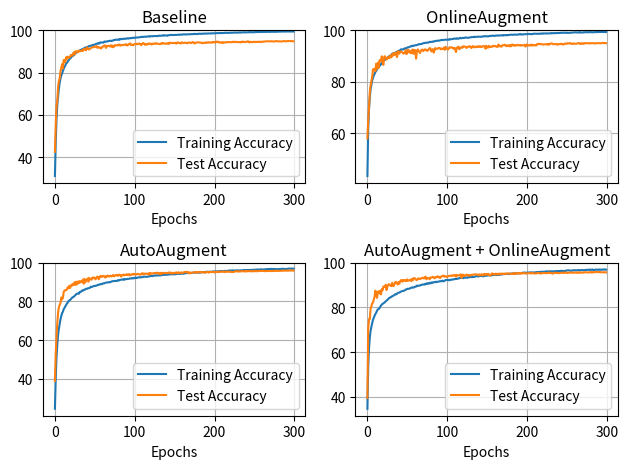

Generate this figure with matplotlib:
import matplotlib.pyplot as plt

baseline_train = [31.02, 46.87, 57.85, 64.9, 68.86, 72.49, 75.14, 77.16, 78.65, 79.6, 80.79, 81.73, 82.72, 83.31, 84.23, 84.62, 85.19, 85.77, 86.26, 86.74, 86.99, 87.53, 87.99, 87.96, 88.45, 88.74, 89.25, 89.47, 89.67, 89.87, 90.26, 90.3, 90.67, 90.86, 91.05, 91.19, 91.15, 91.67, 91.78, 91.9, 92.03, 92.18, 92.23, 92.62, 92.63, 92.67, 92.79, 93.07, 93.02, 93.18, 93.25, 93.48, 93.63, 93.75, 93.63, 94.04, 93.81, 94.29, 94.26, 94.24, 94.19, 94.24, 94.71, 94.57, 94.68, 94.66, 94.89, 94.87, 94.93, 95.07, 95.09, 94.88, 95.13, 95.2, 95.46, 95.42, 95.58, 95.58, 95.51, 95.55, 95.78, 95.52, 95.85, 95.98, 95.83, 95.85, 96.07, 96.02, 95.94, 96.09, 96.12, 96.26, 96.07, 96.25, 96.25, 96.36, 96.27, 96.47, 96.38, 96.51, 96.44, 96.61, 96.57, 96.57, 96.66, 96.7, 96.68, 96.76, 96.9, 96.95, 96.82, 96.92, 97.02, 96.97, 97.0, 96.97, 97.09, 97.17, 97.23, 97.02, 97.21, 97.21, 97.14, 97.27, 97.3, 97.29, 97.27, 97.34, 97.25, 97.26, 97.5, 97.42, 97.41, 97.49, 97.49, 97.49, 97.72, 97.52, 97.58, 97.58, 97.56, 97.43, 97.7, 97.72, 97.71, 97.87, 97.85, 97.78, 97.75, 97.86, 97.81, 97.84, 97.8, 97.85, 97.87, 97.97, 97.83, 97.95, 98.02, 97.98, 98.0, 98.11, 98.13, 98.06, 98.01, 98.06, 98.13, 98.09, 98.1, 98.17, 98.16, 98.23, 98.2, 98.28, 98.21, 98.37, 98.25, 98.27, 98.21, 98.37, 98.3, 98.4, 98.42, 98.31, 98.39, 98.37, 98.45, 98.45, 98.51, 98.44, 98.45, 98.48, 98.53, 98.51, 98.44, 98.52, 98.59, 98.61, 98.55, 98.62, 98.59, 98.62, 98.65, 98.71, 98.67, 98.71, 98.69, 98.68, 98.75, 98.71, 98.74, 98.74, 98.74, 98.78, 98.87, 98.8, 98.8, 98.73, 98.82, 98.87, 98.81, 98.88, 98.86, 98.91, 98.92, 98.91, 98.98, 98.95, 98.85, 98.92, 98.97, 99.03, 98.9, 99.02, 98.97, 99.01, 99.04, 99.1, 99.02, 98.98, 99.05, 99.05, 99.01, 99.09, 99.2, 99.07, 99.12, 99.07, 99.11, 99.07, 99.16, 99.16, 99.21, 99.15, 99.18, 99.2, 99.31, 99.21, 99.23, 99.19, 99.32, 99.24, 99.22, 99.25, 99.24, 99.28, 99.26, 99.34, 99.28, 99.24, 99.28, 99.28, 99.35, 99.3, 99.29, 99.3, 99.31, 99.3, 99.44, 99.31, 99.4, 99.35, 99.42, 99.36, 99.46, 99.47, 99.4, 99.4, 99.42, 99.4, 99.44, 99.45, 99.46, 99.45, 99.41, 99.47, 99.46, 99.46, 99.44, 99.43]
baseline_test = [42.49, 54.72, 64.1, 66.48, 73.38, 75.98, 77.29, 80.79, 82.11, 83.97, 81.99, 85.92, 85.71, 84.86, 87.25, 86.44, 87.53, 87.26, 87.07, 87.41, 88.38, 88.12, 88.01, 89.21, 89.62, 88.61, 90.01, 90.09, 90.02, 89.62, 90.44, 90.08, 90.16, 90.44, 90.42, 90.14, 91.18, 90.92, 91.19, 90.53, 91.94, 91.56, 91.1, 90.9, 91.31, 91.59, 91.86, 91.99, 92.03, 91.94, 92.24, 92.27, 92.55, 91.79, 92.21, 91.75, 91.83, 91.84, 91.36, 92.06, 92.39, 92.39, 92.79, 92.85, 91.68, 92.52, 92.54, 92.71, 92.6, 92.31, 92.95, 92.22, 92.79, 91.97, 92.24, 93.0, 92.87, 92.92, 92.95, 92.84, 93.25, 93.18, 92.73, 93.03, 93.11, 92.96, 93.07, 93.19, 93.18, 93.45, 93.06, 92.79, 93.32, 93.44, 93.84, 93.08, 93.31, 93.11, 92.93, 93.34, 93.55, 93.42, 93.43, 93.69, 93.39, 93.64, 93.74, 93.58, 92.98, 93.39, 93.86, 93.96, 93.53, 93.11, 93.56, 93.29, 93.33, 93.8, 93.54, 93.67, 93.64, 93.3, 93.78, 93.61, 93.54, 93.75, 93.92, 93.61, 93.74, 93.67, 93.6, 93.49, 93.45, 93.66, 94.06, 93.67, 93.87, 93.83, 93.84, 93.7, 93.55, 93.87, 93.91, 93.52, 94.17, 94.07, 94.0, 93.9, 94.04, 93.96, 94.03, 94.08, 93.68, 94.1, 94.32, 94.05, 93.98, 94.0, 93.75, 94.34, 94.2, 94.01, 94.04, 94.21, 94.05, 93.93, 93.84, 94.11, 94.29, 94.21, 94.0, 93.96, 94.37, 94.48, 94.05, 93.79, 94.17, 94.18, 94.17, 94.32, 94.34, 94.24, 94.24, 94.23, 93.93, 93.91, 94.05, 94.1, 94.14, 94.02, 94.35, 94.18, 94.14, 94.38, 94.22, 94.24, 94.25, 94.12, 94.52, 94.45, 94.45, 94.13, 94.59, 94.51, 94.67, 94.28, 94.45, 94.19, 94.18, 94.32, 94.03, 94.4, 94.22, 94.2, 94.38, 94.45, 94.31, 94.44, 94.4, 94.45, 94.4, 94.37, 94.47, 94.61, 94.38, 94.53, 94.59, 94.45, 94.45, 94.48, 94.36, 94.45, 94.39, 94.29, 94.65, 94.5, 94.62, 94.44, 94.54, 94.43, 94.58, 94.68, 94.83, 94.45, 94.28, 94.6, 94.47, 94.43, 94.42, 94.63, 94.42, 94.56, 94.5, 94.53, 94.5, 94.62, 94.44, 94.62, 94.58, 94.42, 94.65, 94.66, 94.69, 94.64, 94.72, 94.8, 94.78, 94.84, 94.83, 94.78, 94.76, 94.86, 94.8, 94.71, 94.69, 94.76, 94.81, 94.89, 94.91, 94.85, 94.71, 94.81, 94.72, 94.77, 94.7, 94.77, 94.91, 94.88, 94.82, 94.82, 94.82, 94.87, 94.93, 94.91, 94.86, 94.9, 94.94, 94.89, 94.87, 94.78]

AA_train = [24.41, 39.88, 51.19, 57.77, 62.64, 65.94, 68.44, 70.67, 72.47, 73.97, 74.63, 75.99, 76.62, 77.45, 78.07, 78.89, 79.32, 80.18, 80.47, 80.8, 81.15, 81.61, 82.13, 82.27, 82.56, 83.05, 83.35, 83.92, 84.05, 84.03, 83.95, 84.9, 84.87, 85.16, 85.66, 85.59, 85.96, 85.97, 86.3, 86.55, 86.51, 86.77, 86.82, 86.99, 87.1, 87.65, 87.45, 87.65, 87.88, 88.02, 88.03, 88.1, 88.23, 88.34, 88.69, 88.6, 88.77, 88.89, 89.09, 88.92, 89.26, 89.41, 89.39, 89.62, 89.72, 89.81, 89.86, 89.84, 90.06, 89.93, 90.06, 90.35, 90.48, 90.53, 90.53, 90.66, 90.63, 90.58, 90.69, 91.05, 90.83, 91.05, 91.16, 91.23, 91.36, 91.39, 91.18, 91.6, 91.39, 91.55, 91.58, 91.7, 91.69, 91.75, 91.91, 91.89, 91.88, 92.13, 91.91, 92.07, 92.09, 92.46, 92.11, 92.21, 92.4, 92.5, 92.55, 92.38, 92.56, 92.54, 92.58, 92.81, 92.85, 92.77, 92.81, 92.73, 92.79, 92.92, 92.96, 93.15, 93.11, 93.22, 93.16, 93.15, 93.36, 93.54, 93.42, 93.38, 93.45, 93.51, 93.44, 93.6, 93.44, 93.58, 93.7, 93.68, 93.87, 93.78, 93.77, 93.83, 93.84, 93.85, 94.05, 93.91, 94.06, 94.12, 94.0, 94.05, 94.13, 94.08, 94.0, 94.18, 94.15, 94.26, 94.33, 94.3, 94.23, 94.33, 94.31, 94.46, 94.66, 94.32, 94.53, 94.53, 94.63, 94.71, 94.94, 94.64, 94.78, 94.9, 94.69, 94.73, 94.84, 94.84, 94.95, 94.9, 95.17, 95.05, 95.0, 94.87, 94.89, 95.18, 94.98, 95.24, 95.03, 95.23, 95.15, 95.24, 95.15, 95.21, 95.38, 95.38, 95.26, 95.32, 95.39, 95.29, 95.38, 95.3, 95.56, 95.36, 95.51, 95.56, 95.48, 95.59, 95.68, 95.66, 95.62, 95.7, 95.84, 95.62, 95.65, 95.56, 95.81, 95.86, 95.76, 95.73, 95.88, 95.79, 95.99, 96.07, 95.81, 96.02, 95.79, 96.09, 95.91, 96.02, 96.01, 96.11, 96.18, 96.0, 96.03, 96.03, 96.16, 96.12, 95.99, 96.15, 96.26, 96.3, 96.22, 96.29, 96.22, 96.27, 96.25, 96.28, 96.28, 96.33, 96.21, 96.32, 96.41, 96.4, 96.41, 96.32, 96.52, 96.37, 96.57, 96.33, 96.51, 96.45, 96.71, 96.57, 96.54, 96.57, 96.62, 96.61, 96.45, 96.78, 96.68, 96.79, 96.64, 96.86, 96.77, 96.86, 96.79, 96.77, 96.81, 96.84, 96.76, 96.79, 96.61, 96.66, 96.81, 96.68, 96.89, 96.75, 96.86, 96.85, 96.93, 96.89, 96.76, 96.8, 96.79, 96.92, 96.92, 97.05, 96.99, 96.99, 96.95, 96.97, 96.94, 96.99]
AA_test = [38.82, 52.47, 61.46, 68.81, 74.34, 76.96, 78.2, 79.14, 82.04, 81.09, 81.88, 84.83, 85.64, 85.87, 85.79, 86.2, 87.27, 86.84, 88.12, 87.0, 87.98, 88.72, 88.27, 89.21, 88.57, 90.05, 88.59, 90.18, 88.87, 90.36, 89.47, 90.53, 89.87, 90.45, 90.27, 91.29, 89.16, 91.72, 89.83, 91.14, 91.15, 91.9, 90.23, 92.22, 91.69, 91.39, 91.27, 92.37, 92.4, 91.98, 92.32, 91.45, 92.32, 92.84, 92.62, 91.44, 92.76, 93.23, 92.66, 92.81, 93.29, 93.0, 93.04, 92.35, 93.08, 92.77, 93.4, 93.17, 92.89, 93.25, 93.29, 92.95, 93.24, 93.71, 93.01, 93.25, 93.56, 93.78, 93.53, 93.24, 93.77, 93.9, 93.62, 92.88, 93.6, 93.63, 93.95, 93.5, 93.74, 93.82, 94.08, 93.69, 93.99, 94.16, 93.46, 93.65, 94.05, 94.01, 94.32, 93.89, 94.17, 94.09, 93.91, 94.19, 94.32, 94.1, 94.02, 93.84, 94.03, 94.61, 93.97, 94.47, 94.14, 94.37, 94.47, 94.28, 94.29, 94.53, 93.81, 94.77, 94.39, 94.54, 94.38, 94.62, 94.57, 94.62, 94.8, 94.48, 94.83, 94.88, 94.49, 94.66, 94.05, 94.87, 94.32, 94.76, 94.79, 94.66, 94.61, 94.86, 94.69, 94.64, 94.86, 94.98, 95.0, 94.5, 94.94, 94.49, 94.51, 94.8, 94.63, 94.85, 95.11, 94.55, 94.74, 95.11, 94.73, 94.85, 94.74, 95.04, 94.88, 94.91, 95.19, 95.16, 95.38, 95.01, 95.12, 95.29, 94.49, 94.85, 94.66, 94.93, 94.94, 94.97, 95.05, 95.03, 94.9, 95.33, 94.86, 95.11, 95.12, 95.26, 95.31, 94.99, 95.19, 95.11, 95.23, 94.99, 94.81, 95.2, 95.18, 95.17, 95.29, 94.9, 95.33, 95.3, 95.24, 95.22, 95.32, 95.34, 95.02, 95.23, 95.27, 95.24, 95.47, 95.2, 95.25, 95.38, 95.45, 95.4, 95.51, 95.35, 95.42, 95.21, 95.56, 95.45, 95.43, 95.33, 95.39, 95.51, 95.29, 95.28, 95.24, 95.23, 95.37, 95.36, 95.55, 95.71, 95.69, 95.52, 95.44, 95.61, 95.52, 95.64, 95.62, 95.68, 95.55, 95.68, 95.79, 95.43, 95.74, 95.65, 95.72, 95.69, 95.58, 95.81, 95.62, 95.66, 95.53, 95.69, 95.95, 95.67, 95.68, 95.69, 95.66, 95.84, 95.79, 95.69, 95.85, 95.79, 95.95, 95.78, 95.76, 95.64, 95.79, 95.74, 95.75, 95.78, 95.82, 95.78, 95.72, 95.79, 95.77, 95.7, 95.74, 95.93, 95.93, 95.76, 95.88, 95.87, 95.82, 95.81, 95.9, 95.88, 95.86, 95.91, 95.95, 96.0, 95.92, 95.97, 95.99, 95.92, 96.04, 95.98, 96.02, 95.95, 96.05, 96.02, 95.96, 95.97]

OA_train = [43.41, 61.5, 69.28, 74.06, 77.13, 78.87, 80.54, 81.45, 82.49, 83.06, 83.87, 84.14, 84.93, 85.2, 85.71, 86.12, 86.39, 86.83, 87.39, 87.65, 88.13, 88.36, 88.56, 88.75, 89.16, 89.24, 89.64, 89.77, 90.13, 90.05, 90.35, 90.95, 91.0, 91.17, 91.04, 91.27, 91.61, 91.58, 91.81, 92.1, 91.94, 92.23, 92.61, 92.58, 92.6, 92.57, 92.79, 93.04, 92.91, 93.04, 93.36, 93.37, 93.42, 93.65, 93.77, 93.77, 94.04, 93.86, 94.02, 94.17, 94.19, 94.2, 94.3, 94.39, 94.6, 94.56, 94.68, 94.69, 94.69, 94.88, 95.0, 95.07, 95.13, 95.15, 95.15, 95.27, 95.21, 95.31, 95.55, 95.48, 95.47, 95.59, 95.53, 95.73, 95.67, 95.85, 95.91, 95.9, 95.93, 96.05, 95.97, 96.07, 96.22, 96.22, 96.22, 96.28, 96.28, 96.35, 96.37, 96.43, 96.38, 96.35, 96.34, 96.6, 96.49, 96.53, 96.53, 96.65, 96.72, 96.81, 96.77, 96.72, 96.92, 96.77, 96.77, 96.83, 97.11, 96.95, 96.89, 97.05, 97.07, 96.99, 97.14, 97.24, 97.18, 97.14, 97.08, 97.15, 97.24, 97.21, 97.34, 97.4, 97.39, 97.35, 97.53, 97.39, 97.47, 97.46, 97.5, 97.57, 97.51, 97.53, 97.51, 97.51, 97.65, 97.61, 97.62, 97.79, 97.69, 97.72, 97.67, 97.63, 97.7, 97.87, 97.77, 97.86, 97.88, 97.95, 97.86, 97.86, 97.85, 98.01, 98.0, 98.01, 97.94, 98.02, 98.01, 98.0, 98.08, 98.14, 97.98, 98.15, 98.09, 98.14, 98.19, 98.03, 98.21, 98.18, 98.21, 98.28, 98.33, 98.28, 98.25, 98.28, 98.32, 98.38, 98.3, 98.33, 98.39, 98.35, 98.5, 98.42, 98.55, 98.35, 98.43, 98.38, 98.49, 98.47, 98.5, 98.53, 98.55, 98.52, 98.64, 98.58, 98.52, 98.48, 98.61, 98.52, 98.63, 98.74, 98.68, 98.64, 98.69, 98.63, 98.66, 98.76, 98.66, 98.68, 98.8, 98.66, 98.82, 98.76, 98.76, 98.8, 98.85, 98.75, 98.79, 98.86, 98.84, 98.86, 98.82, 98.95, 98.84, 98.92, 98.92, 98.92, 98.91, 98.98, 98.94, 98.96, 99.0, 98.99, 98.99, 99.09, 99.01, 99.08, 99.04, 99.11, 99.07, 98.99, 99.11, 99.01, 98.99, 99.06, 99.09, 99.07, 99.12, 99.16, 99.14, 99.16, 99.25, 99.21, 99.15, 99.15, 99.19, 99.16, 99.32, 99.13, 99.19, 99.15, 99.16, 99.26, 99.21, 99.26, 99.31, 99.27, 99.23, 99.27, 99.3, 99.27, 99.3, 99.3, 99.22, 99.25, 99.29, 99.28, 99.33, 99.36, 99.27, 99.39, 99.36, 99.33, 99.35, 99.36, 99.34, 99.34, 99.35, 99.39, 99.32, 99.33]
OA_test = [58.05, 64.81, 69.99, 75.97, 78.59, 80.35, 81.93, 84.86, 84.63, 85.04, 84.11, 87.04, 85.17, 87.39, 85.38, 88.15, 88.52, 87.91, 89.91, 87.9, 86.56, 89.59, 89.93, 89.27, 88.66, 89.14, 89.62, 89.24, 89.35, 90.27, 89.49, 90.71, 90.16, 91.16, 90.46, 90.99, 91.45, 89.6, 91.37, 91.89, 90.93, 91.66, 91.77, 91.59, 91.35, 90.97, 91.24, 91.09, 92.34, 90.77, 91.14, 92.5, 92.05, 91.37, 91.93, 91.05, 92.41, 92.55, 90.85, 92.38, 92.22, 89.0, 91.95, 92.6, 92.1, 91.53, 91.2, 92.08, 92.46, 92.5, 91.91, 92.39, 92.62, 92.33, 92.45, 92.0, 92.29, 92.7, 93.12, 92.93, 91.82, 92.27, 92.71, 91.33, 92.2, 93.1, 92.69, 92.91, 92.92, 92.99, 93.22, 92.99, 92.6, 92.96, 92.73, 92.75, 93.32, 92.41, 93.64, 92.99, 92.82, 92.53, 92.92, 93.48, 93.28, 93.34, 93.42, 93.06, 92.83, 93.2, 92.7, 91.57, 93.25, 93.31, 93.67, 92.66, 92.89, 93.38, 93.38, 93.24, 93.77, 93.76, 93.7, 93.49, 93.17, 93.41, 93.65, 93.76, 93.67, 93.78, 93.15, 93.3, 93.85, 93.75, 93.42, 93.47, 93.69, 93.47, 93.77, 93.6, 93.8, 93.6, 93.76, 93.48, 93.64, 93.87, 93.92, 93.71, 92.85, 94.01, 93.3, 93.26, 93.98, 93.48, 93.67, 93.58, 93.58, 94.01, 93.82, 93.84, 93.98, 93.72, 93.69, 93.49, 94.48, 94.19, 93.79, 93.83, 93.63, 94.17, 94.21, 94.24, 94.46, 94.09, 93.84, 94.21, 93.86, 94.16, 94.17, 93.74, 94.37, 94.04, 94.49, 94.15, 94.3, 93.97, 94.12, 94.29, 94.4, 94.13, 94.27, 94.28, 94.04, 94.25, 94.18, 94.13, 94.23, 94.41, 93.69, 94.0, 94.53, 94.31, 94.07, 94.22, 94.4, 94.04, 94.46, 94.14, 94.28, 94.23, 94.12, 94.37, 94.18, 94.72, 94.73, 94.75, 94.56, 94.65, 94.69, 94.52, 94.49, 94.56, 94.57, 94.57, 94.53, 94.69, 94.46, 94.76, 94.46, 94.75, 94.88, 94.92, 94.76, 94.58, 94.64, 94.66, 94.62, 94.63, 94.4, 94.62, 94.61, 94.69, 94.61, 94.79, 94.73, 94.47, 94.56, 94.84, 94.78, 94.87, 94.78, 95.01, 94.91, 94.95, 95.07, 94.83, 94.71, 94.73, 94.96, 94.83, 94.79, 94.77, 94.84, 94.88, 95.05, 94.99, 95.05, 94.65, 94.76, 95.02, 94.86, 94.74, 94.98, 95.03, 94.97, 95.01, 94.94, 95.03, 94.99, 94.9, 94.97, 95.05, 95.02, 94.96, 94.95, 94.88, 94.97, 95.0, 95.05, 95.02, 95.0, 95.0, 95.0, 94.97, 95.09, 95.1, 95.11, 95.01, 95.07, 95.03]

comb_train = [34.62, 53.39, 61.88, 66.45, 69.71, 71.45, 72.96, 74.46, 75.38, 76.3, 77.06, 77.66, 78.5, 79.13, 79.31, 79.58, 80.32, 80.84, 81.26, 81.64, 81.88, 82.09, 82.42, 82.76, 83.14, 83.38, 83.72, 84.18, 84.4, 84.46, 84.89, 84.96, 85.16, 85.39, 85.69, 85.96, 85.86, 86.08, 86.52, 86.57, 86.67, 86.92, 87.11, 87.21, 87.4, 87.4, 87.55, 87.72, 88.04, 88.11, 88.37, 88.32, 88.39, 88.55, 88.65, 88.84, 89.02, 88.91, 88.89, 89.19, 89.31, 89.32, 89.8, 89.62, 89.77, 89.77, 89.87, 90.08, 90.1, 90.27, 90.3, 90.22, 90.54, 90.38, 90.77, 90.55, 90.86, 90.74, 91.02, 90.76, 91.18, 90.98, 91.29, 91.24, 91.4, 91.32, 91.55, 91.34, 91.5, 91.63, 91.64, 91.78, 91.78, 91.74, 92.03, 91.73, 91.82, 92.06, 92.31, 92.3, 92.29, 92.4, 92.17, 92.39, 92.26, 92.53, 92.54, 92.46, 92.6, 92.73, 92.75, 92.78, 92.75, 92.96, 93.02, 93.04, 93.25, 93.14, 93.34, 93.33, 93.1, 93.35, 93.34, 93.46, 93.4, 93.26, 93.51, 93.64, 93.48, 93.69, 93.63, 93.59, 93.71, 93.67, 93.7, 93.82, 93.99, 94.09, 93.97, 93.84, 94.12, 94.1, 94.08, 94.11, 94.17, 93.9, 94.11, 94.24, 94.16, 94.36, 94.25, 94.38, 94.47, 94.34, 94.37, 94.38, 94.43, 94.66, 94.53, 94.6, 94.7, 94.54, 94.56, 94.64, 94.5, 94.72, 94.68, 94.85, 94.76, 94.82, 94.86, 94.92, 95.05, 94.99, 95.05, 95.04, 95.01, 94.96, 95.11, 95.12, 95.16, 95.24, 95.27, 95.12, 95.17, 95.2, 95.32, 95.26, 95.26, 95.33, 95.35, 95.33, 95.41, 95.42, 95.53, 95.57, 95.46, 95.71, 95.47, 95.5, 95.61, 95.7, 95.48, 95.63, 95.77, 95.63, 95.74, 95.54, 95.72, 95.64, 95.61, 95.82, 95.82, 95.93, 95.88, 95.88, 95.8, 96.01, 95.85, 96.04, 96.03, 95.95, 95.92, 96.15, 96.13, 95.95, 96.18, 96.18, 96.15, 96.23, 96.17, 95.91, 96.2, 96.13, 96.24, 96.25, 96.27, 96.29, 96.3, 96.21, 96.34, 96.3, 96.29, 96.49, 96.28, 96.34, 96.37, 96.37, 96.31, 96.54, 96.59, 96.59, 96.67, 96.58, 96.44, 96.42, 96.56, 96.65, 96.54, 96.72, 96.64, 96.68, 96.6, 96.68, 96.6, 96.81, 96.61, 96.66, 96.77, 96.8, 96.66, 96.72, 96.71, 96.77, 96.86, 96.82, 96.87, 96.95, 96.98, 96.74, 96.93, 96.91, 97.04, 96.78, 96.7, 96.88, 97.03, 96.93, 96.87, 96.92, 97.04, 96.84, 96.96, 96.86, 96.97, 96.98, 96.89, 97.09, 97.04, 96.95]
comb_test = [39.49, 70.38, 74.75, 74.8, 79.53, 80.58, 81.79, 82.2, 83.61, 84.83, 87.54, 86.37, 84.31, 86.77, 87.25, 86.29, 87.47, 85.87, 88.22, 87.69, 89.4, 89.25, 89.37, 90.21, 87.81, 89.33, 90.04, 90.47, 90.09, 89.72, 89.57, 91.08, 89.73, 89.67, 90.49, 91.48, 91.33, 90.89, 90.28, 91.41, 90.63, 91.67, 92.23, 92.29, 91.52, 92.22, 92.29, 91.96, 92.19, 91.84, 92.57, 91.97, 92.1, 92.24, 92.52, 91.81, 92.81, 92.19, 93.2, 93.05, 92.93, 92.34, 92.27, 92.72, 93.06, 92.96, 92.71, 92.9, 93.17, 93.34, 93.26, 92.93, 93.65, 93.82, 92.62, 93.18, 93.21, 93.24, 92.63, 93.38, 93.45, 93.46, 93.74, 93.48, 93.04, 93.45, 93.68, 93.47, 93.99, 93.74, 93.71, 93.17, 93.74, 93.87, 94.14, 94.25, 93.83, 94.1, 93.91, 93.89, 93.59, 93.98, 94.12, 94.15, 94.3, 94.14, 94.14, 94.51, 94.33, 94.32, 94.58, 93.76, 94.51, 94.46, 94.28, 94.46, 94.39, 94.86, 93.27, 94.65, 94.67, 94.01, 94.34, 94.31, 94.7, 94.67, 94.23, 94.55, 94.39, 94.24, 94.61, 94.48, 94.68, 94.77, 94.82, 94.8, 94.82, 94.77, 94.63, 94.41, 94.87, 94.39, 94.61, 94.93, 94.34, 94.46, 95.04, 94.66, 94.91, 94.76, 95.02, 94.64, 94.96, 94.5, 94.36, 94.7, 95.27, 95.11, 94.8, 95.03, 94.76, 95.19, 94.99, 94.68, 95.1, 94.84, 95.21, 95.0, 94.98, 95.23, 95.04, 95.09, 94.92, 95.25, 95.04, 95.2, 95.17, 95.29, 95.17, 95.04, 95.12, 94.98, 95.16, 95.42, 94.93, 95.27, 95.04, 95.2, 95.51, 95.29, 95.39, 95.1, 95.5, 95.17, 95.3, 95.31, 95.46, 95.28, 95.3, 95.14, 95.26, 95.36, 95.39, 95.39, 95.35, 95.2, 95.42, 95.55, 95.25, 95.23, 95.25, 95.24, 95.31, 95.5, 95.35, 95.49, 95.26, 95.23, 95.31, 95.35, 95.47, 95.46, 95.39, 95.38, 95.33, 95.33, 95.39, 95.62, 95.47, 95.55, 95.42, 95.32, 95.18, 95.3, 95.41, 95.63, 95.52, 95.47, 95.42, 95.36, 95.41, 95.5, 95.51, 95.56, 95.59, 95.47, 95.65, 95.53, 95.56, 95.59, 95.63, 95.38, 95.55, 95.66, 95.64, 95.59, 95.6, 95.6, 95.54, 95.64, 95.63, 95.69, 95.55, 95.69, 95.54, 95.54, 95.77, 95.59, 95.65, 95.65, 95.57, 95.7, 95.71, 95.8, 95.77, 95.72, 95.7, 95.73, 95.69, 95.82, 95.86, 95.6, 95.82, 95.75, 95.86, 95.79, 95.89, 95.86, 95.94, 95.83, 95.83, 95.84, 95.85, 95.75, 95.74, 95.74, 95.77, 95.8, 95.81, 95.72]

fig, axes = plt.subplots(2, 2)

axes[0, 0].plot(baseline_train, label='Training Accuracy')
axes[0, 0].plot(baseline_test, label='Test Accuracy')
axes[0, 0].set_title("Baseline")
axes[0, 0].set_xlabel("Epochs")
axes[0, 0].set_ylim(top=100)
axes[0, 0].legend(loc='lower right')
axes[0, 0].grid(True)

axes[1, 0].plot(AA_train, label='Training Accuracy')
axes[1, 0].plot(AA_test, label='Test Accuracy')
axes[1, 0].set_title("AutoAugment")
axes[1, 0].set_xlabel("Epochs")
axes[1, 0].set_ylim(top=100)
axes[1, 0].legend(loc='lower right')
axes[1, 0].grid(True)

axes[0, 1].plot(OA_train, label='Training Accuracy')
axes[0, 1].plot(OA_test, label='Test Accuracy')
axes[0, 1].set_title("OnlineAugment")
axes[0, 1].set_xlabel("Epochs")
axes[0, 1].set_ylim(top=100)
axes[0, 1].legend(loc='lower right')
axes[0, 1].grid(True)

axes[1, 1].plot(comb_train, label='Training Accuracy')
axes[1, 1].plot(comb_test, label='Test Accuracy')
axes[1, 1].set_title("AutoAugment + OnlineAugment")
axes[1, 1].set_xlabel("Epochs")
axes[1, 1].set_ylim(top=100)
axes[1, 1].legend(loc='lower right')
axes[1, 1].grid(True)

plt.tight_layout()
plt.show()